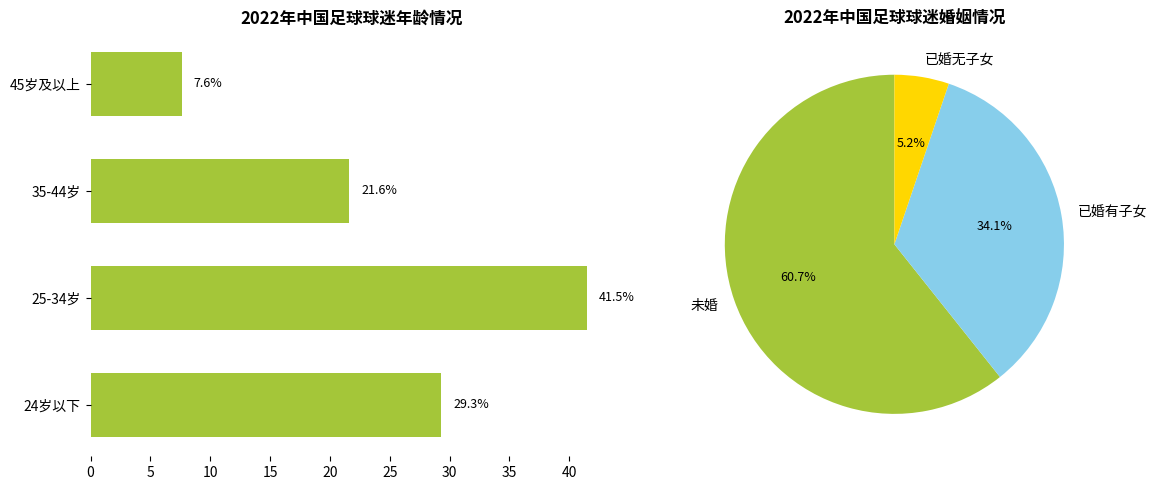

This chart was generated by the following Python code:
import matplotlib.pyplot as plt
import numpy as np

# 年龄情况数据
age_categories = ["24岁以下", "25-34岁", "35-44岁", "45岁及以上"]
age_percentages = [29.3, 41.5, 21.6, 7.6]
# 婚姻情况数据
marriage_categories = ["未婚", "已婚有子女", "已婚无子女"]
marriage_percentages = [60.7, 34.1, 5.2]
# 自由配色（可调整）
bar_color = "#A4C639"  # 柱状图颜色
pie_colors = ["#A4C639", "#87CEEB", "#FFD700"]  # 饼图颜色

# 创建双栏布局画布
fig, (ax1, ax2) = plt.subplots(1, 2, figsize=(12, 5))

# 绘制年龄情况横向柱状图
y = np.arange(len(age_categories))
ax1.barh(y, age_percentages, color=bar_color, height=0.6)
ax1.set_yticks(y)
ax1.set_yticklabels(age_categories)
ax1.set_title("2022年中国足球球迷年龄情况", fontsize=12, fontweight="bold")
# 添加年龄标注
for i, val in enumerate(age_percentages):
    ax1.annotate(f'{val}%', (val + 1, i), va='center', fontsize=9)

# 绘制婚姻情况饼图
wedges, texts, autotexts = ax2.pie(
    marriage_percentages, 
    labels=marriage_categories, 
    colors=pie_colors, 
    autopct='%1.1f%%', 
    startangle=90
)
ax2.set_title("2022年中国足球球迷婚姻情况", fontsize=12, fontweight="bold")
# 美化饼图标注（颜色、大小）
for text, autotext in zip(texts, autotexts):
    text.set_color('black')
    autotext.set_color('black')
    autotext.set_fontsize(9)

# 美化：隐藏边框
for ax in [ax1, ax2]:
    ax.spines['top'].set_visible(False)
    ax.spines['right'].set_visible(False)
    ax.spines['bottom'].set_visible(False)
    ax.spines['left'].set_visible(False)

plt.tight_layout()
plt.show()
